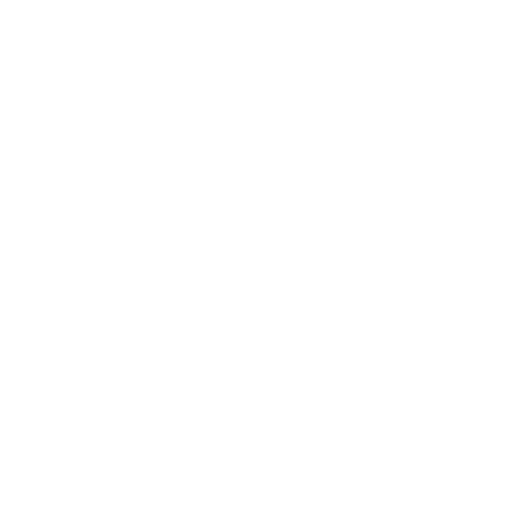
t = 0.00 s
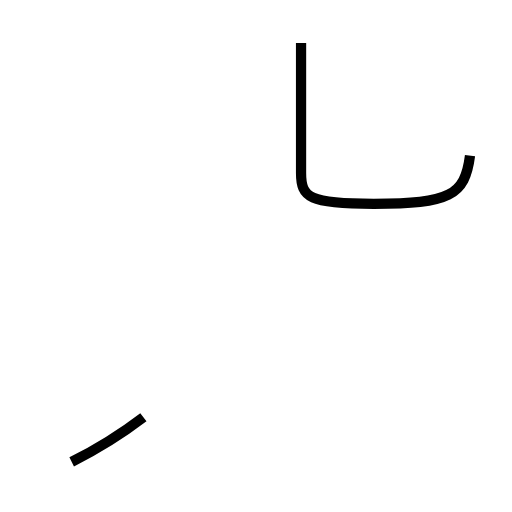
t = 1.25 s
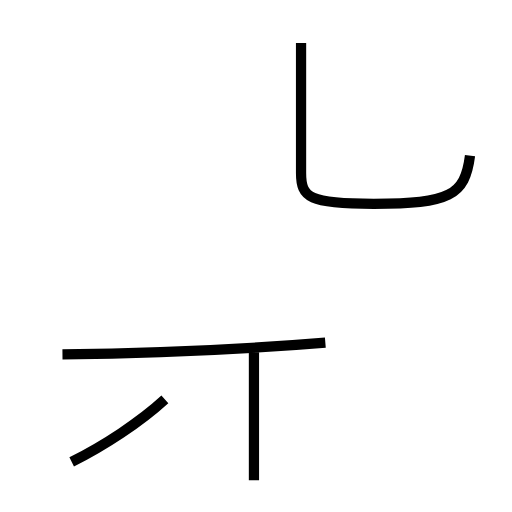
t = 2.48 s
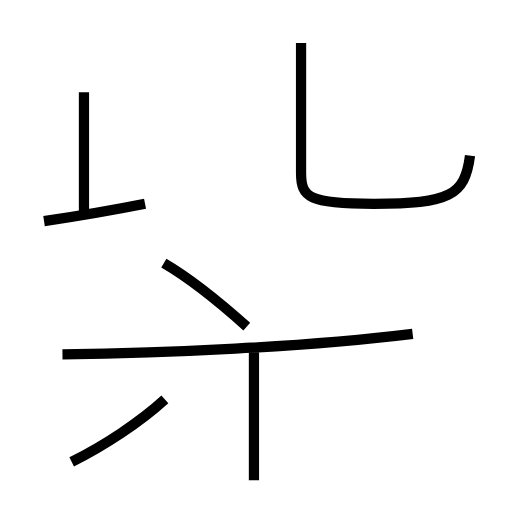
t = 3.71 s
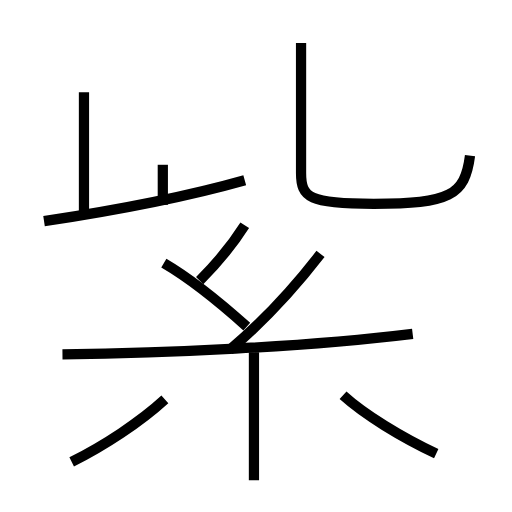
t = 5.05 s
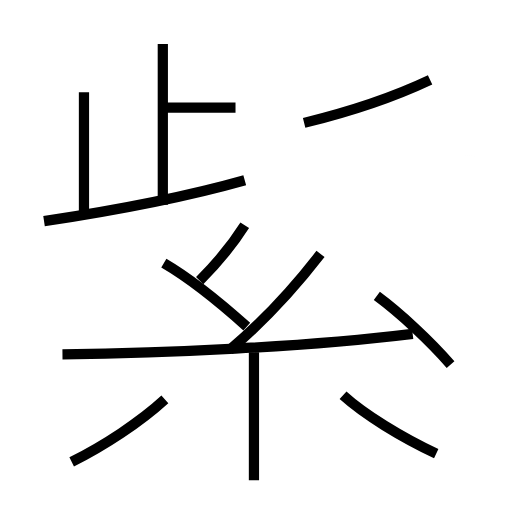
t = 6.31 s

The animated SVG that drew these frames (rendered in a browser with its animation timeline set to each time). Animation: 14 SMIL elements (animate=14); one cycle of 6.31 s.

<?xml version='1.0' encoding='utf-8'?>
<svg viewBox="0.0 -6.0 50.0 50.0" version="1.1" xmlns="http://www.w3.org/2000/svg"><rect x="-1000" y="-1000" width="2000" height="2000" stroke="white" fill="white" /><g style="fill:none;stroke:#000000;stroke-width:1"><path d="M 45.9 -28.8 C 45.4 -24.9 43.9 -24.1 36.5 -24.1 C 30.2 -24.1 29.4 -24.7 29.4 -27.1 L 29.4 -39.8 " transform="translate(0.0 38.0)" stroke-dasharray="33.511907582075125" stroke-dashoffset="33.511907582075125"><animate attributeName="stroke-dashoffset" from="33.511907582075125" to="0" dur="1.0053572274622538s" begin="0s; anim_end.end" fill="freeze" id="anim0" /></path><path d="M 7.0 1.1 C 10.2 -0.5 13.7 -2.8 16.1 -5.0 " transform="translate(0.0 38.0)" stroke-dasharray="10.986841477800617" stroke-dashoffset="10.986841477800617"><animate attributeName="stroke-dashoffset" from="10.986841477800617" to="0" dur="0.3296052443340185s" begin="anim0.end" fill="freeze" id="anim1" /></path><path d="M 24.8 2.9 L 24.8 -9.6 " transform="translate(0.0 38.0)" stroke-dasharray="12.5" stroke-dashoffset="12.5"><animate attributeName="stroke-dashoffset" from="12.5" to="0" dur="0.375s" begin="anim1.end" fill="freeze" id="anim2" /></path><path d="M 6.1 -9.4 C 16.2 -9.5 29.6 -10.1 40.3 -11.4 " transform="translate(0.0 38.0)" stroke-dasharray="34.27395363292339" stroke-dashoffset="34.27395363292339"><animate attributeName="stroke-dashoffset" from="34.27395363292339" to="0" dur="1.0282186089877017s" begin="anim2.end" fill="freeze" id="anim3" /></path><path d="M 24.1 -12.1 C 21.2 -14.7 18.4 -16.9 16.0 -18.3 " transform="translate(0.0 38.0)" stroke-dasharray="10.216564686853797" stroke-dashoffset="10.216564686853797"><animate attributeName="stroke-dashoffset" from="10.216564686853797" to="0" dur="0.3064969406056139s" begin="anim3.end" fill="freeze" id="anim4" /></path><path d="M 8.2 -22.8 L 8.2 -35.0 " transform="translate(0.0 38.0)" stroke-dasharray="12.2" stroke-dashoffset="12.2"><animate attributeName="stroke-dashoffset" from="12.2" to="0" dur="0.366s" begin="anim4.end" fill="freeze" id="anim5" /></path><path d="M 4.3 -22.4 C 10.9 -23.4 17.9 -24.7 23.9 -26.4 " transform="translate(0.0 38.0)" stroke-dasharray="20.01657722088019" stroke-dashoffset="20.01657722088019"><animate attributeName="stroke-dashoffset" from="20.01657722088019" to="0" dur="0.6004973166264057s" begin="anim5.end" fill="freeze" id="anim6" /></path><path d="M 42.6 0.3 C 39.2 -1.3 35.6 -3.5 33.5 -5.4 " transform="translate(0.0 38.0)" stroke-dasharray="10.770638217822654" stroke-dashoffset="10.770638217822654"><animate attributeName="stroke-dashoffset" from="10.770638217822654" to="0" dur="0.3231191465346796s" begin="anim6.end" fill="freeze" id="anim7" /></path><path d="M 19.5 -16.6 C 21.1 -18.2 22.7 -20.1 23.9 -22.0 " transform="translate(0.0 38.0)" stroke-dasharray="6.979291167175204" stroke-dashoffset="6.979291167175204"><animate attributeName="stroke-dashoffset" from="6.979291167175204" to="0" dur="0.2093787350152561s" begin="anim7.end" fill="freeze" id="anim8" /></path><path d="M 22.4 -9.8 C 25.6 -12.5 28.6 -15.7 31.3 -19.2 " transform="translate(0.0 38.0)" stroke-dasharray="12.969107222671942" stroke-dashoffset="12.969107222671942"><animate attributeName="stroke-dashoffset" from="12.969107222671942" to="0" dur="0.38907321668015826s" begin="anim8.end" fill="freeze" id="anim9" /></path><path d="M 15.9 -24.0 L 15.9 -39.7 " transform="translate(0.0 38.0)" stroke-dasharray="15.700000000000003" stroke-dashoffset="15.700000000000003"><animate attributeName="stroke-dashoffset" from="15.700000000000003" to="0" dur="0.4710000000000001s" begin="anim9.end" fill="freeze" id="anim10" /></path><path d="M 44.0 -8.4 C 42.0 -10.7 39.1 -13.4 36.8 -15.1 " transform="translate(0.0 38.0)" stroke-dasharray="9.851635349997325" stroke-dashoffset="9.851635349997325"><animate attributeName="stroke-dashoffset" from="9.851635349997325" to="0" dur="0.29554906049991975s" begin="anim10.end" fill="freeze" id="anim11" /></path><path d="M 23.0 -33.5 L 15.7 -33.5 " transform="translate(0.0 38.0)" stroke-dasharray="7.300000000000001" stroke-dashoffset="7.300000000000001"><animate attributeName="stroke-dashoffset" from="7.300000000000001" to="0" dur="0.219s" begin="anim11.end" fill="freeze" id="anim12" /></path><path d="M 29.7 -32.0 C 33.8 -33.0 38.4 -34.5 42.0 -36.2" transform="translate(0.0 38.0)" stroke-dasharray="13.017476019341967" stroke-dashoffset="13.017476019341967"><animate attributeName="stroke-dashoffset" from="13.017476019341967" to="0" dur="0.39052428058025895s" begin="anim12.end" fill="freeze" id="anim_end" /></path></g></svg>
